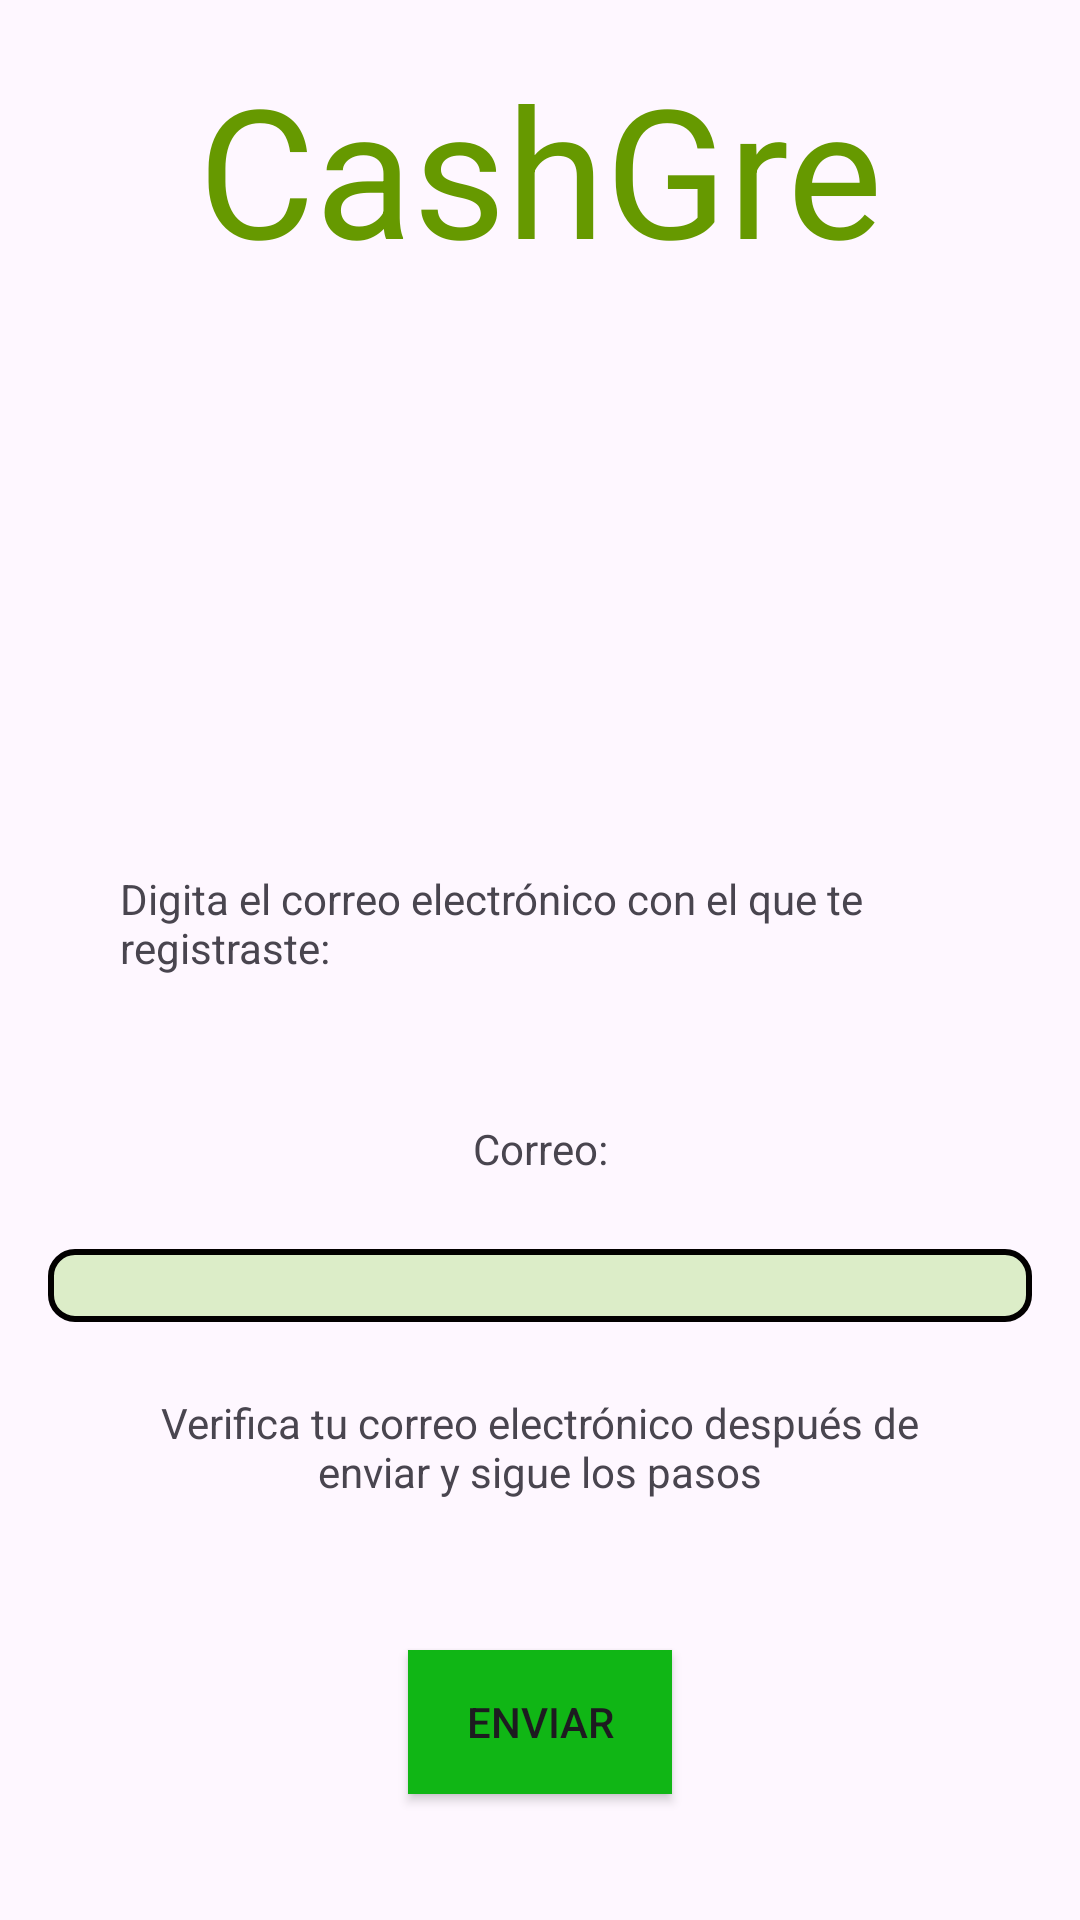

Android layout source for this screen:
<!-- AndroidManifest.xml: application theme Theme.CashGre -->
<!-- res/layout/recuperacion_password.xml -->
<?xml version="1.0" encoding="utf-8"?>
<androidx.constraintlayout.widget.ConstraintLayout xmlns:android="http://schemas.android.com/apk/res/android"
    xmlns:app="http://schemas.android.com/apk/res-auto"
    xmlns:tools="http://schemas.android.com/tools"
    android:layout_width="match_parent"
    android:layout_height="match_parent"
    android:padding="16sp">


    <ImageView
        android:id="@+id/imageView"
        android:layout_width="match_parent"
        android:layout_height="170sp"
        app:layout_constraintEnd_toEndOf="parent"
        app:layout_constraintStart_toStartOf="parent"
        app:layout_constraintTop_toBottomOf="@+id/textTitle"
        app:srcCompat="@drawable/planeta" />

    <TextView
        android:id="@+id/textView9"
        android:layout_width="wrap_content"
        android:layout_height="wrap_content"
        android:padding="24sp"
        android:text="Digita el correo electrónico con el que te registraste:"
        app:layout_constraintEnd_toEndOf="parent"
        app:layout_constraintStart_toStartOf="parent"
        app:layout_constraintTop_toBottomOf="@+id/imageView" />

    <TextView
        android:id="@+id/textView2"
        android:layout_width="wrap_content"
        android:layout_height="wrap_content"
        android:padding="24dp"
        android:text="Correo:"
        app:layout_constraintEnd_toEndOf="parent"
        app:layout_constraintStart_toStartOf="parent"
        app:layout_constraintTop_toBottomOf="@+id/textView9" />

    <TextView
        android:id="@+id/textTitle"
        android:layout_width="wrap_content"
        android:layout_height="wrap_content"
        android:text="CashGre"
        android:textColor="@android:color/holo_green_dark"
        android:textColorHighlight="@android:color/holo_green_dark"
        android:textColorHint="#404040"
        android:textColorLink="@android:color/holo_green_dark"
        android:textSize="60sp"
        app:layout_constraintEnd_toEndOf="parent"
        app:layout_constraintStart_toStartOf="parent"
        app:layout_constraintTop_toTopOf="parent" />

    <EditText
        android:id="@+id/textoCorreo"
        style="@style/MyEditTextStyle"
        android:layout_width="match_parent"
        android:layout_height="wrap_content"
        android:gravity="center"
        app:layout_constraintEnd_toEndOf="parent"
        app:layout_constraintStart_toStartOf="parent"
        app:layout_constraintTop_toBottomOf="@+id/textView2" />

    <TextView
        android:id="@+id/textView21"
        android:layout_width="wrap_content"
        android:layout_height="wrap_content"
        android:padding="24sp"
        android:text="Verifica tu correo electrónico después de enviar y sigue los pasos"
        android:textAlignment="center"
        app:layout_constraintEnd_toEndOf="parent"
        app:layout_constraintStart_toStartOf="parent"
        app:layout_constraintTop_toBottomOf="@+id/textoCorreo" />

    <Button
        android:id="@+id/btnSend"
        android:layout_width="wrap_content"
        android:layout_height="wrap_content"
        android:text="Enviar"
        app:layout_constraintBottom_toBottomOf="parent"
        app:layout_constraintEnd_toEndOf="parent"
        app:layout_constraintStart_toStartOf="parent"
        app:layout_constraintTop_toBottomOf="@+id/textView21"
        android:background="@color/light_green"/>


</androidx.constraintlayout.widget.ConstraintLayout>
<!-- resources referenced by this layout -->
<resources>
  <color name="light_green">#10B615</color>
  <style name="MyEditTextStyle" parent="Widget.AppCompat.EditText">
          <item name="android:background">@drawable/edit_text_background</item>
          
      </style>
  <style name="Theme.CashGre" parent="Base.Theme.CashGre" />
  <!-- drawable edit_text_background (drawable) -->
  <?xml version="1.0" encoding="utf-8"?>
  <shape xmlns:android="http://schemas.android.com/apk/res/android"
      android:shape="rectangle">
      <solid android:color="#DCEDC8" /> 
      <corners android:radius="8dp" /> 
      <stroke
          android:width="2dp"
          android:color="#020000" /> 
  </shape>
  <style name="Base.Theme.CashGre" parent="Theme.Material3.DayNight.NoActionBar">
          
          
      </style>
</resources>
